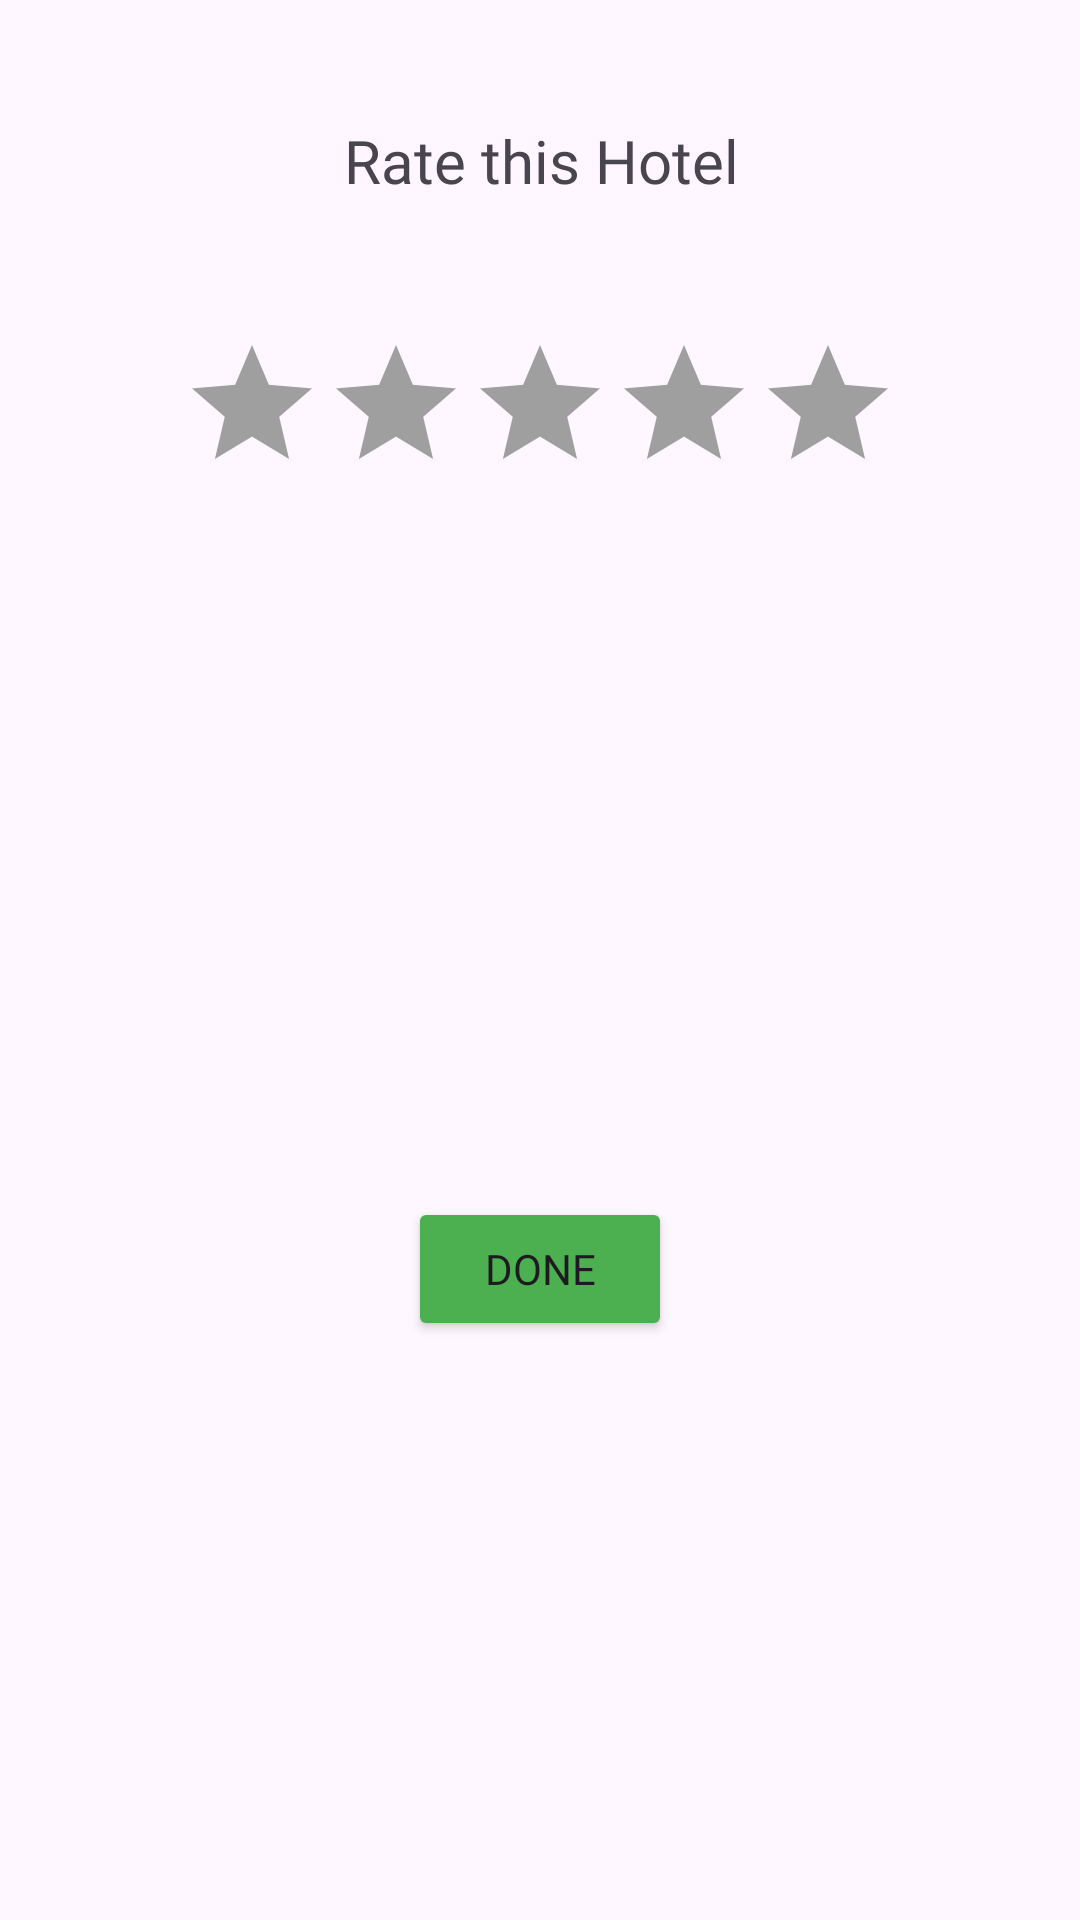

Produce the Android XML layout that renders to this screen, including the resource entries it uses.
<!-- AndroidManifest.xml: application theme Theme.MyBookings -->
<!-- res/layout/rating_alert.xml -->
<?xml version="1.0" encoding="utf-8"?>
<androidx.constraintlayout.widget.ConstraintLayout xmlns:android="http://schemas.android.com/apk/res/android"
    xmlns:app="http://schemas.android.com/apk/res-auto"
    xmlns:tools="http://schemas.android.com/tools"
    android:layout_width="300dp"
    android:layout_height="wrap_content">

    <RatingBar
        android:id="@+id/ratingBar"
        android:layout_width="wrap_content"
        android:layout_height="wrap_content"
        android:layout_marginStart="10dp"
        android:layout_marginTop="44dp"
        android:layout_marginEnd="10dp"
        android:isIndicator="false"
        android:numStars="5"
        android:progressBackgroundTint="#A09F9F"
        android:progressTint="@color/yellow"
        android:secondaryProgressTint="@color/yellow"
        android:stepSize="1.0"
        app:layout_constraintEnd_toEndOf="parent"
        app:layout_constraintStart_toStartOf="parent"
        app:layout_constraintTop_toBottomOf="@+id/textView162" />

    <Button
        android:id="@+id/button30"
        android:layout_width="wrap_content"
        android:layout_height="wrap_content"
        android:layout_marginTop="68dp"
        android:layout_marginBottom="30dp"
        android:backgroundTint="@color/color1"
        android:fontFamily="@font/quicksand_bold"
        android:text="Done"
        app:layout_constraintBottom_toBottomOf="parent"
        app:layout_constraintEnd_toEndOf="parent"
        app:layout_constraintStart_toStartOf="parent"
        app:layout_constraintTop_toBottomOf="@+id/ratingBar" />

    <TextView
        android:id="@+id/textView162"
        android:layout_width="wrap_content"
        android:layout_height="wrap_content"
        android:layout_marginTop="40dp"
        android:fontFamily="@font/quicksand_bold"
        android:text="Rate this Hotel"
        android:textSize="20sp"
        app:layout_constraintEnd_toEndOf="parent"
        app:layout_constraintHorizontal_bias="0.502"
        app:layout_constraintStart_toStartOf="parent"
        app:layout_constraintTop_toTopOf="parent" />
</androidx.constraintlayout.widget.ConstraintLayout>
<!-- resources referenced by this layout -->
<resources>
  <color name="color1">#4CAF50</color>
  <color name="yellow">#FFC107</color>
  <style name="Theme.MyBookings" parent="Base.Theme.MyBookings" />
  <style name="Base.Theme.MyBookings" parent="Theme.Material3.DayNight.NoActionBar">
          
          
      </style>
</resources>
